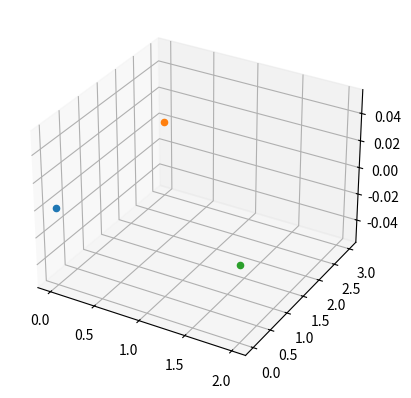

Write the Python code that produced this figure.
# -*- coding: utf-8 -*-
"""
Created on Fri May 10 12:42:11 2024

[redacted]
"""

import math
import matplotlib.pyplot as plt

#calcul de l'angle grâce au produit scalaire
def angle_between_points(x1, y1, z1, x2, y2, z2, x3, y3, z3):
    ux, uy, uz = x2 - x1, y2 - y1, z2 - z1
    vx, vy, vz = x3 - x1, y3 - y1, z3 - z1

    dot_product = ux * vx + uy * vy + uz * vz
    norm_u = math.sqrt(ux**2 + uy**2 + uz**2)
    norm_v = math.sqrt(vx**2 + vy**2 + vz**2)

    cos_theta = dot_product / (norm_u * norm_v)
    angle_radians = math.acos(cos_theta)
    angle_degrees = math.degrees(angle_radians)
    
    return angle_degrees


#définition des coordonnées des trois points
x1 = 0
y1 = 0
z1 = 0

x2 = 0
y2 = 3
z2 = 0

x3 = 2
y3 = 0
z3 = 0

print(angle_between_points(x1, y1, z1, x2, y2, z2, x3, y3, z3))



#affichage des points en 3d
ax = plt.axes(projection="3d")
ax.scatter(x1,y1,z1)
ax.scatter(x2,y2,z2)
ax.scatter(x3,y3,z3)
plt.show





